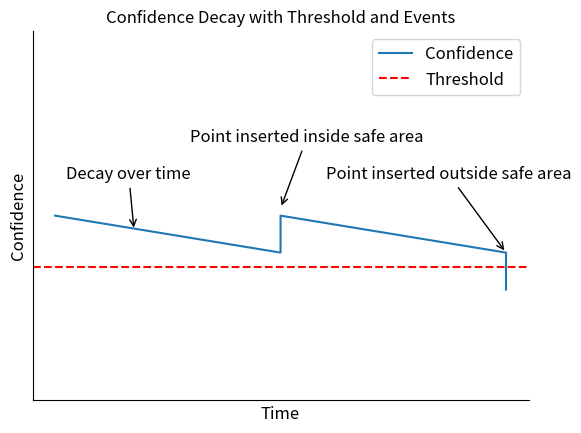

The script that saved this image:
import matplotlib.pyplot as plt
import numpy as np

confidence = np.array([0.75, 0.7, 0.75, 0.7, 0.65])
time = np.array([0, 1, 1, 2, 2])
# Threshold line
threshold = 0.68

fig, ax = plt.subplots()

ax.plot(time, confidence, label='Confidence')

ax.axhline(y=threshold, color='r', linestyle='--', label='Threshold')

ax.spines['right'].set_visible(False)
ax.spines['top'].set_visible(False)
ax.set_ylim(0.5, 1)
ax.set_xlabel('Time', fontsize=12)
ax.set_ylabel('Confidence', fontsize=12)
ax.set_xticks([])
ax.set_yticks([])

ax.set_title('Confidence Decay with Threshold and Events')

ax.legend(fontsize=12)

ax.annotate('Decay over time', xy=(0.35, 0.73), xytext=(0.05, 0.80),
            arrowprops=dict(facecolor='black', arrowstyle='->'),
            fontsize=12)
ax.annotate('Point inserted inside safe area', xy=(1, 0.76), xytext=(0.6, 0.85),
            arrowprops=dict(facecolor='black', arrowstyle='->'),
            fontsize=12)
ax.annotate('Point inserted outside safe area', xy=(2, 0.7), xytext=(1.2, 0.8),
            arrowprops=dict(facecolor='black', arrowstyle='->'),
            fontsize=12)
plt.savefig("deeznuts.png")
